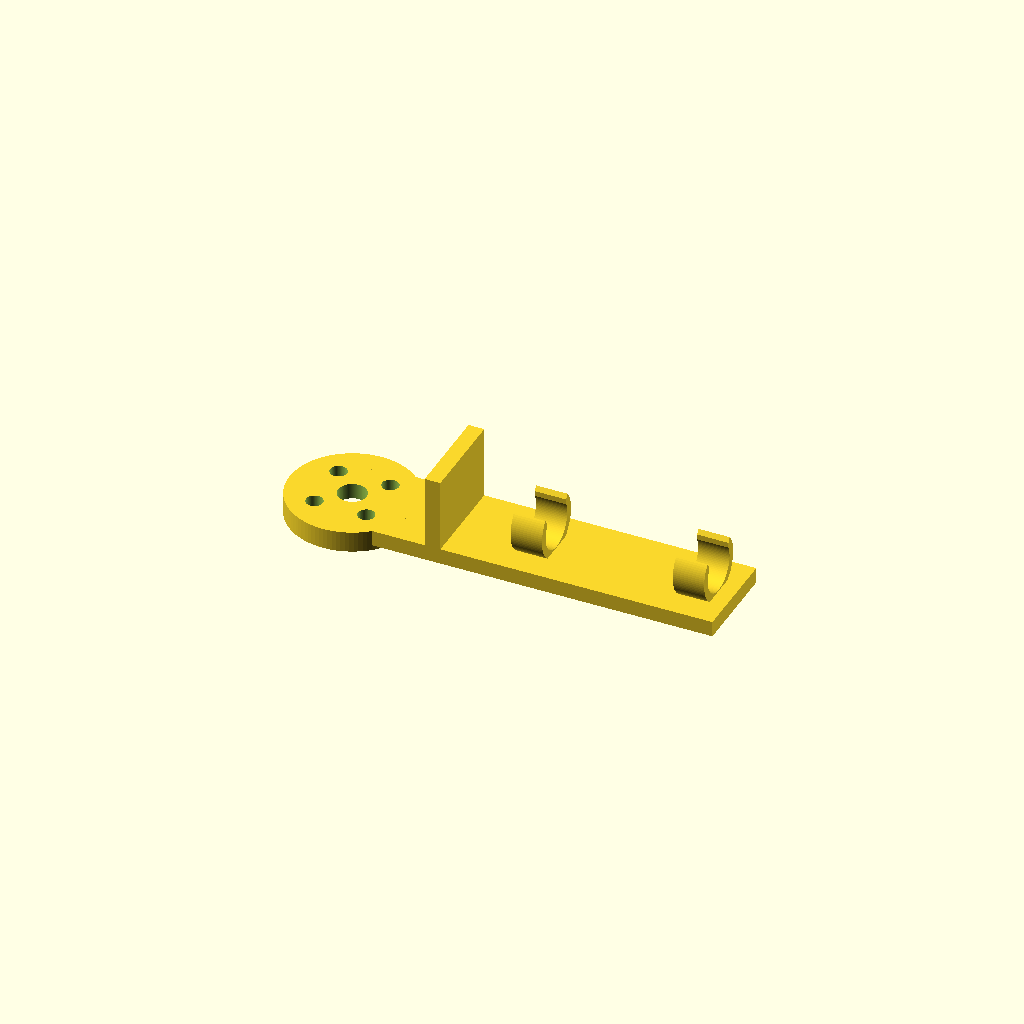
Cell 1: the model at its default parameters.
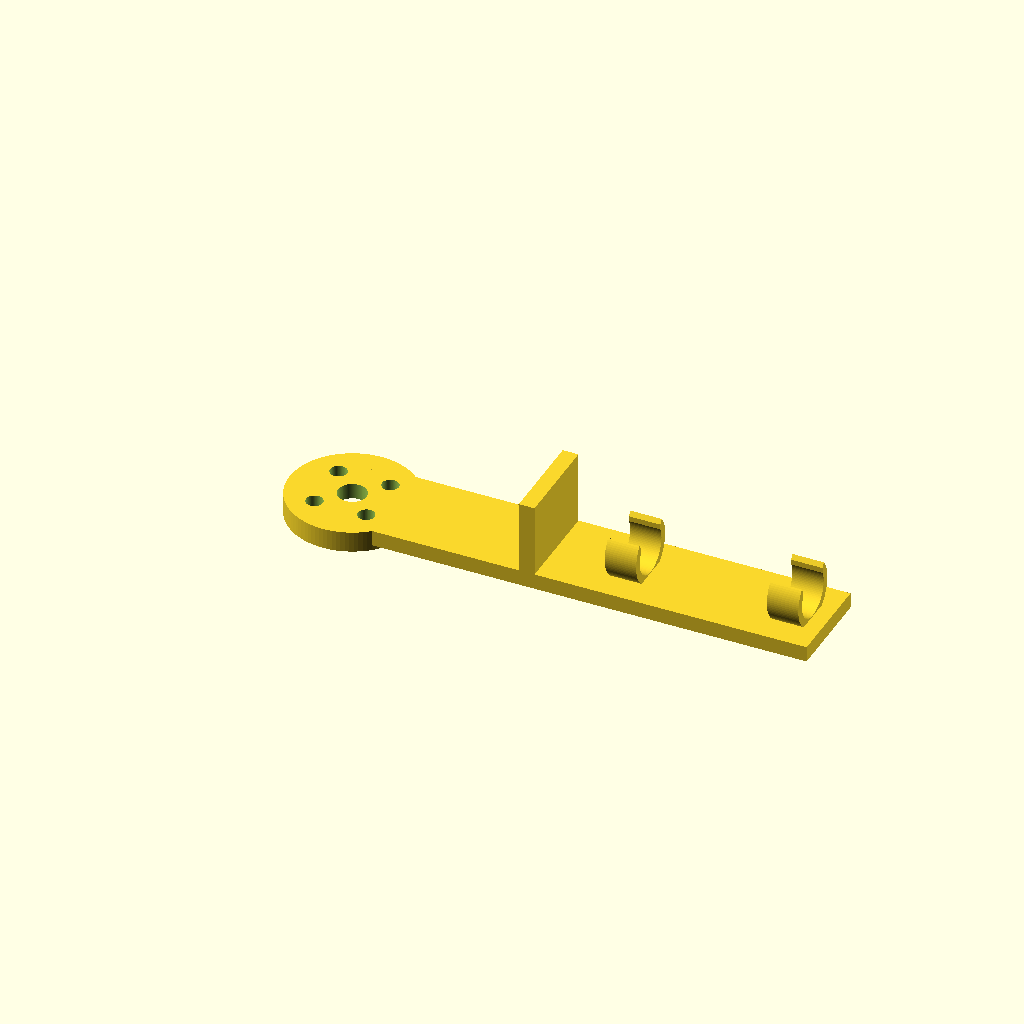
Cell 2: cradle_start = 36 (everything else at default).
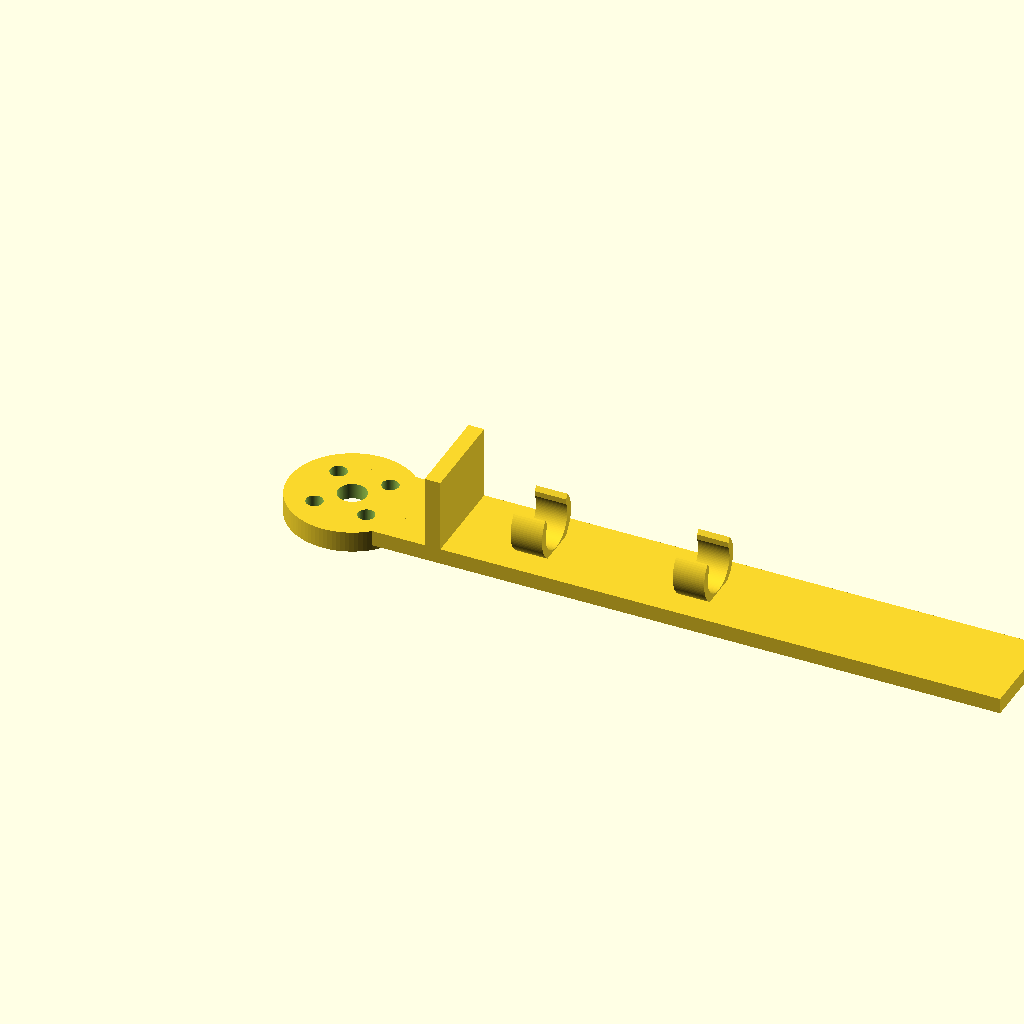
Cell 3 — cradle_length set to 110, the other parameters unchanged.
One fixed orthographic camera (rotation 55°, 0°, 25°; colour scheme Cornfield) for every cell.
The OpenSCAD source (cad/stylus_mount.scad):
// SO-101 follower wrist adapter with an open, flat stylus snap cradle.
// Horn interface measured from the pinned upstream wrist STEP.

/* [Stylus fit] */
stylus_diameter = 9; // mm, estimated from the photo
seat_clearance = -0.1; // light clip preload; adjust after a trial print
snap_gap = 8; // top opening narrower than the barrel

/* [Flat cradle] */
cradle_start = 18; // clear of the horn screws
cradle_length = 55;
cradle_width = 18;
base_thickness = 3;
stop_thickness = 3;
stop_height = 18; // solid wall at the arm end of the base
clip_width = 6;
clip_wall = 1.5;
rear_clip_offset = 18; // from cradle start, clear of the tapered pen nose
clip_spacing = 31;
bridge_width = 18; // clearance to the upstream wrist holder

/* [Wrist interface] */
horn_pcd = 14;
screw_clearance = 3.2;
center_clearance = 5.4;
plate_thickness = 3;
horn_lip_depth = 1;

/* [Hidden] */
$fn = 96;
hole_offset = horn_pcd / (2 * sqrt(2));
plate_top = horn_lip_depth + plate_thickness;
seat_diameter = stylus_diameter + seat_clearance;
clip_outer = seat_diameter + 2 * clip_wall;
base_top = horn_lip_depth + base_thickness;
pen_axis = base_top + seat_diameter/2 + 0.2;
assert(cradle_start > hole_offset + 4, "Keep the cradle clear of horn screws");
assert(stylus_diameter > 0 && seat_diameter > 0 && clip_wall > 0);
assert(snap_gap > 0 && snap_gap < stylus_diameter && snap_gap < seat_diameter);
assert(stop_height >= pen_axis + stylus_diameter/2,
       "The stop wall must cover the pen end");
assert(stop_thickness > 0 && base_thickness > 0 && clip_width > 0);
assert(cradle_width > clip_outer);
assert(rear_clip_offset - clip_width/2 >= stop_thickness + 10,
       "Keep the rear clip ahead of the tapered pen nose");
assert(clip_spacing > clip_width);
assert(rear_clip_offset + clip_spacing + clip_width/2 <= cradle_length);
assert(bridge_width > 2 * hole_offset + screw_clearance);
assert(plate_thickness > 0 && horn_lip_depth > 0);

module snap_clip(center_x) {
    translate([center_x - clip_width/2, 0, pen_axis])
        rotate([90,0,90])
            linear_extrude(height=clip_width)
                difference() {
                    circle(d=clip_outer);
                    circle(d=seat_diameter);
                    // The mouth widens above the retaining lips for insertion.
                    polygon([[-snap_gap/2,0], [snap_gap/2,0],
                             [snap_gap/2,seat_diameter/3],
                             [clip_outer/2,clip_outer/2+0.1],
                             [-clip_outer/2,clip_outer/2+0.1],
                             [-snap_gap/2,seat_diameter/3]]);
                }
}

module cradle() {
    translate([cradle_start,-cradle_width/2,horn_lip_depth])
        cube([cradle_length,cradle_width,base_thickness]);
    translate([cradle_start,-cradle_width/2,horn_lip_depth])
        cube([stop_thickness,cradle_width,stop_height-horn_lip_depth]);
    for (offset=[rear_clip_offset,rear_clip_offset+clip_spacing])
        snap_clip(cradle_start+offset);
}

difference() {
    union() {
        translate([0,0,horn_lip_depth]) cylinder(d=24,h=plate_thickness);
        difference() {
            cylinder(d=24,h=horn_lip_depth+0.01);
            translate([0,0,-0.1]) cylinder(d=20,h=horn_lip_depth+0.2);
        }
        // Low bridge keeps screw heads accessible from above.
        translate([0,-bridge_width/2,horn_lip_depth])
            cube([cradle_start+1,bridge_width,plate_thickness]);
        cradle();
    }
    for (x=[-hole_offset,hole_offset], y=[-hole_offset,hole_offset])
        translate([x,y,-0.1]) cylinder(d=screw_clearance,h=plate_top+0.2);
    translate([0,0,-0.1]) cylinder(d=center_clearance,h=plate_top+0.2);
    translate([0,0,-0.1]) cylinder(d=20,h=horn_lip_depth+0.1);
}
Parameter table extracted from the source (name, type, default, range or options):
stylus_diameter: number, default 9
seat_clearance: number, default -0.1
snap_gap: number, default 8
cradle_start: number, default 18
cradle_length: number, default 55
cradle_width: number, default 18
base_thickness: number, default 3
stop_thickness: number, default 3
stop_height: number, default 18
clip_width: number, default 6
clip_wall: number, default 1.5
rear_clip_offset: number, default 18
clip_spacing: number, default 31
bridge_width: number, default 18
horn_pcd: number, default 14
screw_clearance: number, default 3.2
center_clearance: number, default 5.4
plate_thickness: number, default 3
horn_lip_depth: number, default 1
